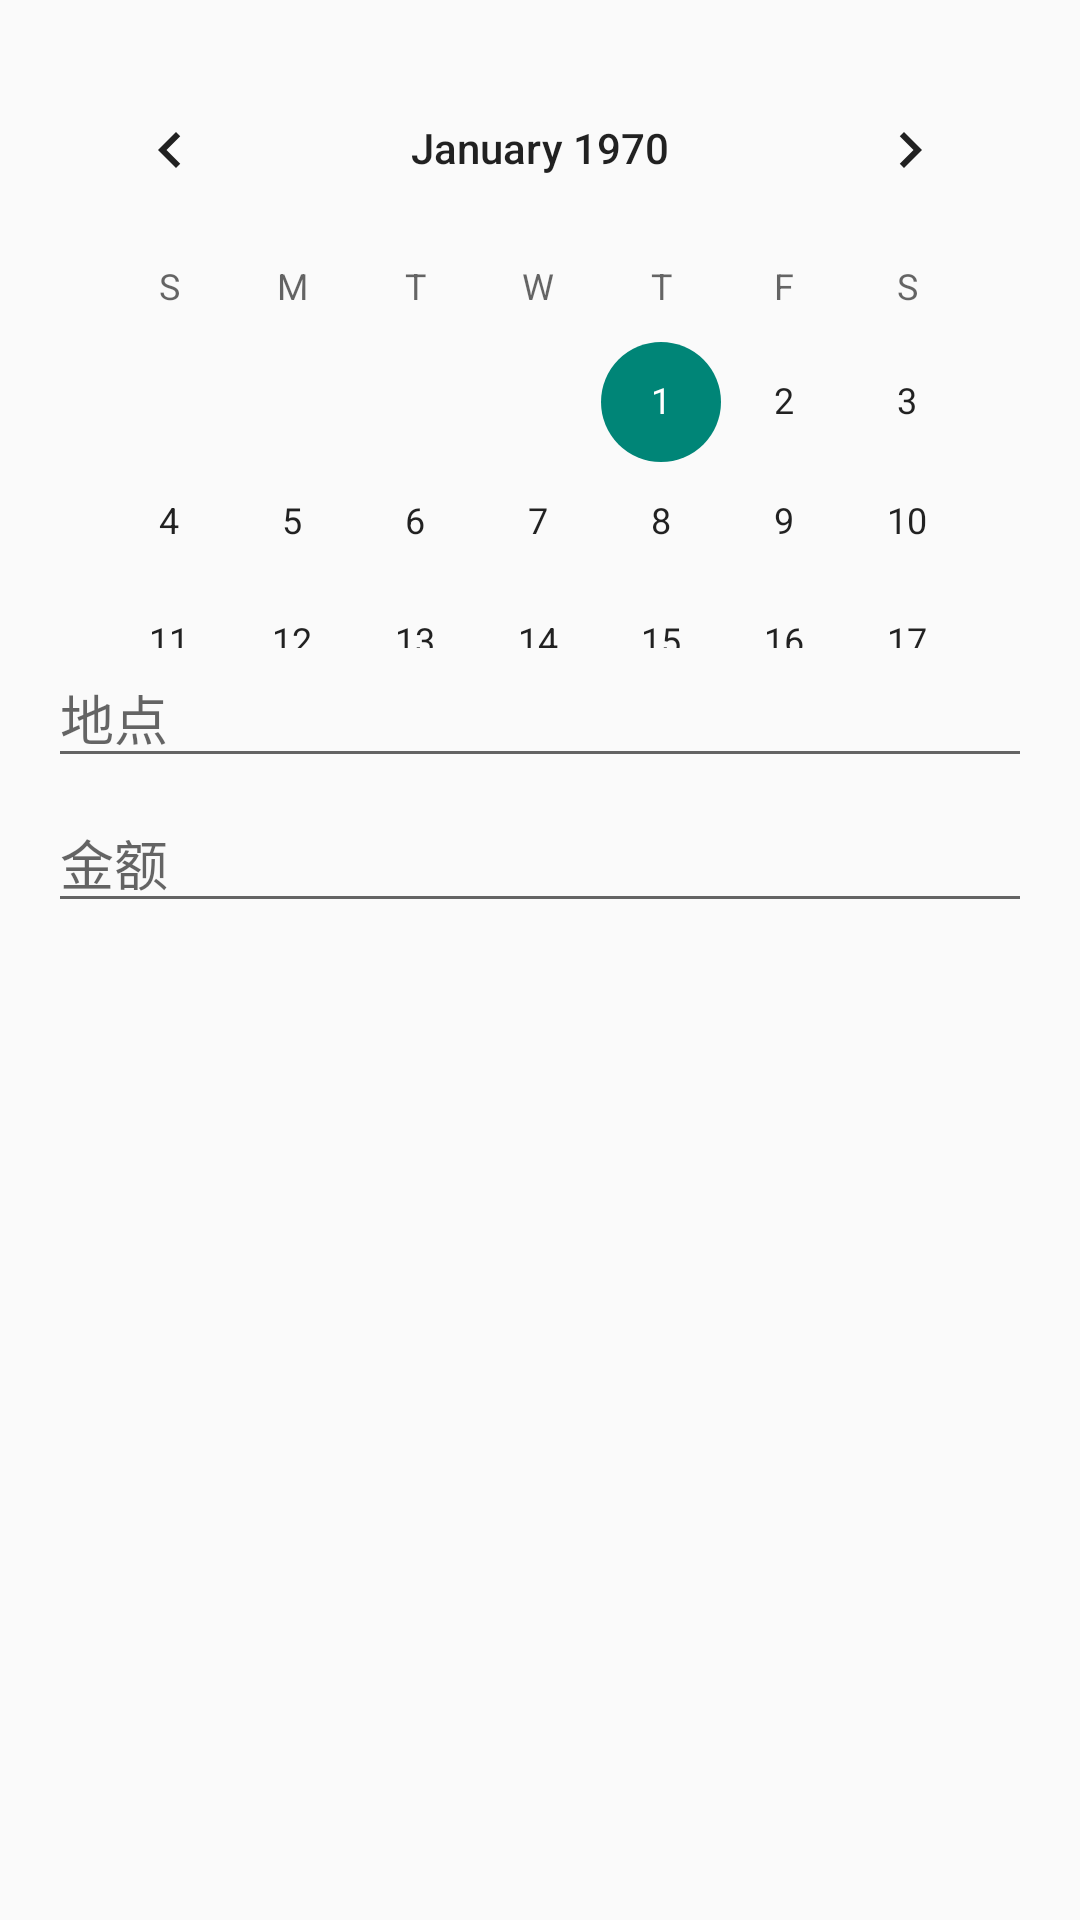

The Android layout XML behind this screen, and the referenced resources:
<!-- AndroidManifest.xml: application theme AppTheme -->
<!-- res/layout/cost_dialog_view.xml -->
<?xml version="1.0" encoding="utf-8"?>
<LinearLayout xmlns:android="http://schemas.android.com/apk/res/android"
    android:orientation="vertical"
    android:background="@android:color/transparent"
    style="@style/DialogViewStyle">

    <CalendarView
        android:id="@+id/date"
        android:layout_width="match_parent"
        android:layout_height="200dp"/>

    <EditText
        android:id="@+id/name"
        android:inputType="textPersonName"
        android:layout_height="wrap_content"
        android:layout_width="match_parent"
        android:hint="@string/add_cost_dialog_location" />

    <EditText
        android:layout_marginTop="5dp"
        android:id="@+id/value"
        android:inputType="number"
        android:layout_height="wrap_content"
        android:layout_width="match_parent"
        android:hint="@string/add_donation_dialog_value" />

</LinearLayout>
<!-- resources referenced by this layout -->
<resources>
  <string name="add_cost_dialog_location">地点</string>
  <string name="add_donation_dialog_value">金额</string>
  <style name="DialogViewStyle">
          <item name="android:layout_height">wrap_content</item>
          <item name="android:layout_width">match_parent</item>
          <item name="android:background">@android:color/white</item>
          <item name="android:padding">16dp</item>
          <item name="android:animateLayoutChanges">true</item>
      </style>
  <style name="AppTheme" parent="Theme.AppCompat.Light.DarkActionBar">
          <item name="actionBarStyle">@style/PartyActionBarStyle</item>
      </style>
  <style name="PartyActionBarStyle" parent="@style/Widget.AppCompat.Light.ActionBar.Solid.Inverse">
          <item name="background">@color/green</item>
      </style>
  <color name="green">#288559</color>
</resources>
